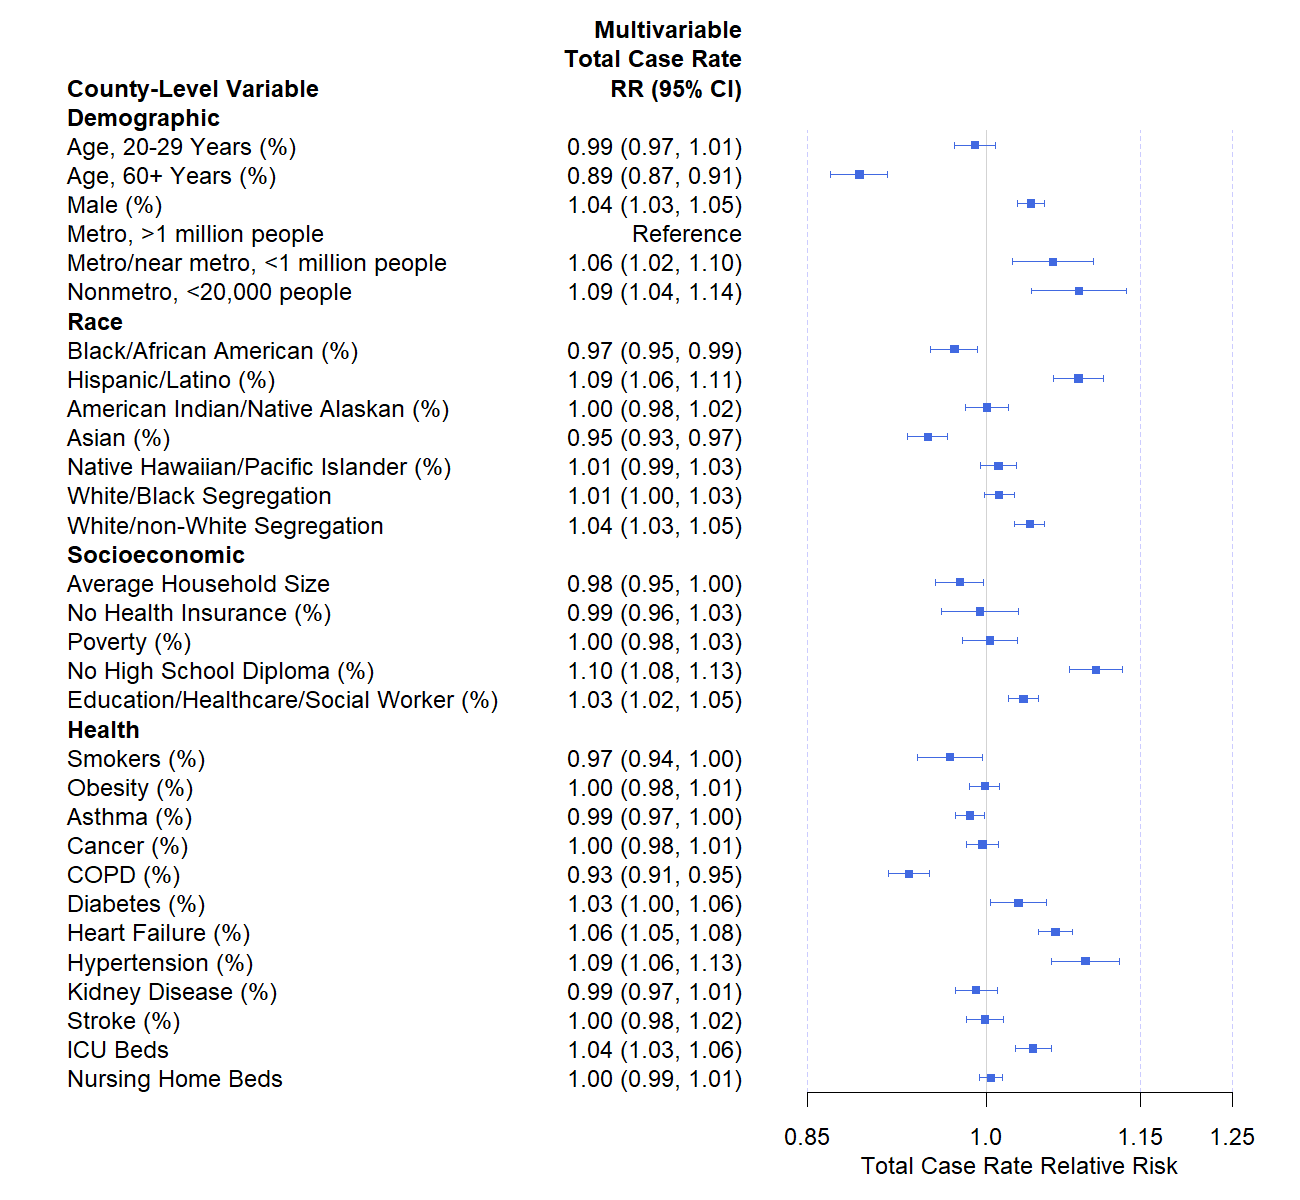

The file beside this chart, header and first rows:
term, estimate, p.value, conf.low, conf.high
scale(Pop2029), 0.9896, 0.2732, 0.9714, 1.008
scale(Pop6099), 0.8911, 2.25482417432786e-18, 0.8684, 0.9144
scale(Male), 1.041, 1.40351577288648e-10, 1.029, 1.054
RuralCont1, 1.062, 0.001319, 1.024, 1.102
RuralCont0, 1.088, 0.0001306, 1.042, 1.135
scale(logBlack), 0.9712, 0.007214, 0.9508, 0.9921
scale(logHispanic), 1.087, 7.36615210085658e-13, 1.062, 1.112
scale(logAmInd), 1.001, 0.9511, 0.9812, 1.02
scale(logAsian), 0.948, 7.77640665656935e-09, 0.931, 0.9654
scale(logNHPI), 1.011, 0.1845, 0.9948, 1.027
scale(WBSeg), 1.011, 0.1027, 0.9977, 1.025
scale(WNWSeg), 1.04, 1.51328652721486e-08, 1.026, 1.054
scale(HouseholdSize), 0.976, 0.02967, 0.9549, 0.9976
scale(noHealthInsurance), 0.9939, 0.7326, 0.9597, 1.029
scale(Poverty), 1.003, 0.8054, 0.9784, 1.029
scale(noHighSchool), 1.104, 3.78766878791703e-16, 1.078, 1.131
scale(PercentEduHealthSoc), 1.034, 9.52611833218551e-07, 1.02, 1.048
scale(Smoking), 0.9672, 0.0266, 0.9391, 0.9961
scale(Obesity), 0.9983, 0.8094, 0.9848, 1.012
scale(Asthma), 0.9851, 0.02998, 0.9719, 0.9985
scale(Cancer), 0.9964, 0.634, 0.9818, 1.011
scale(COPD), 0.9322, 1.4172305906513e-13, 0.915, 0.9497
scale(Diabetes), 1.029, 0.02676, 1.003, 1.056
scale(HF), 1.064, 1.05142619052248e-14, 1.048, 1.081
scale(HTN), 1.094, 1.10872254586224e-08, 1.061, 1.128
scale(KD), 0.9905, 0.3265, 0.9718, 1.01
scale(Stroke), 0.9986, 0.8707, 0.982, 1.016
scale(ICUBeds), 1.043, 4.28771778294508e-07, 1.026, 1.06
scale(NursingHomeBeds), 1.004, 0.4466, 0.9936, 1.015
